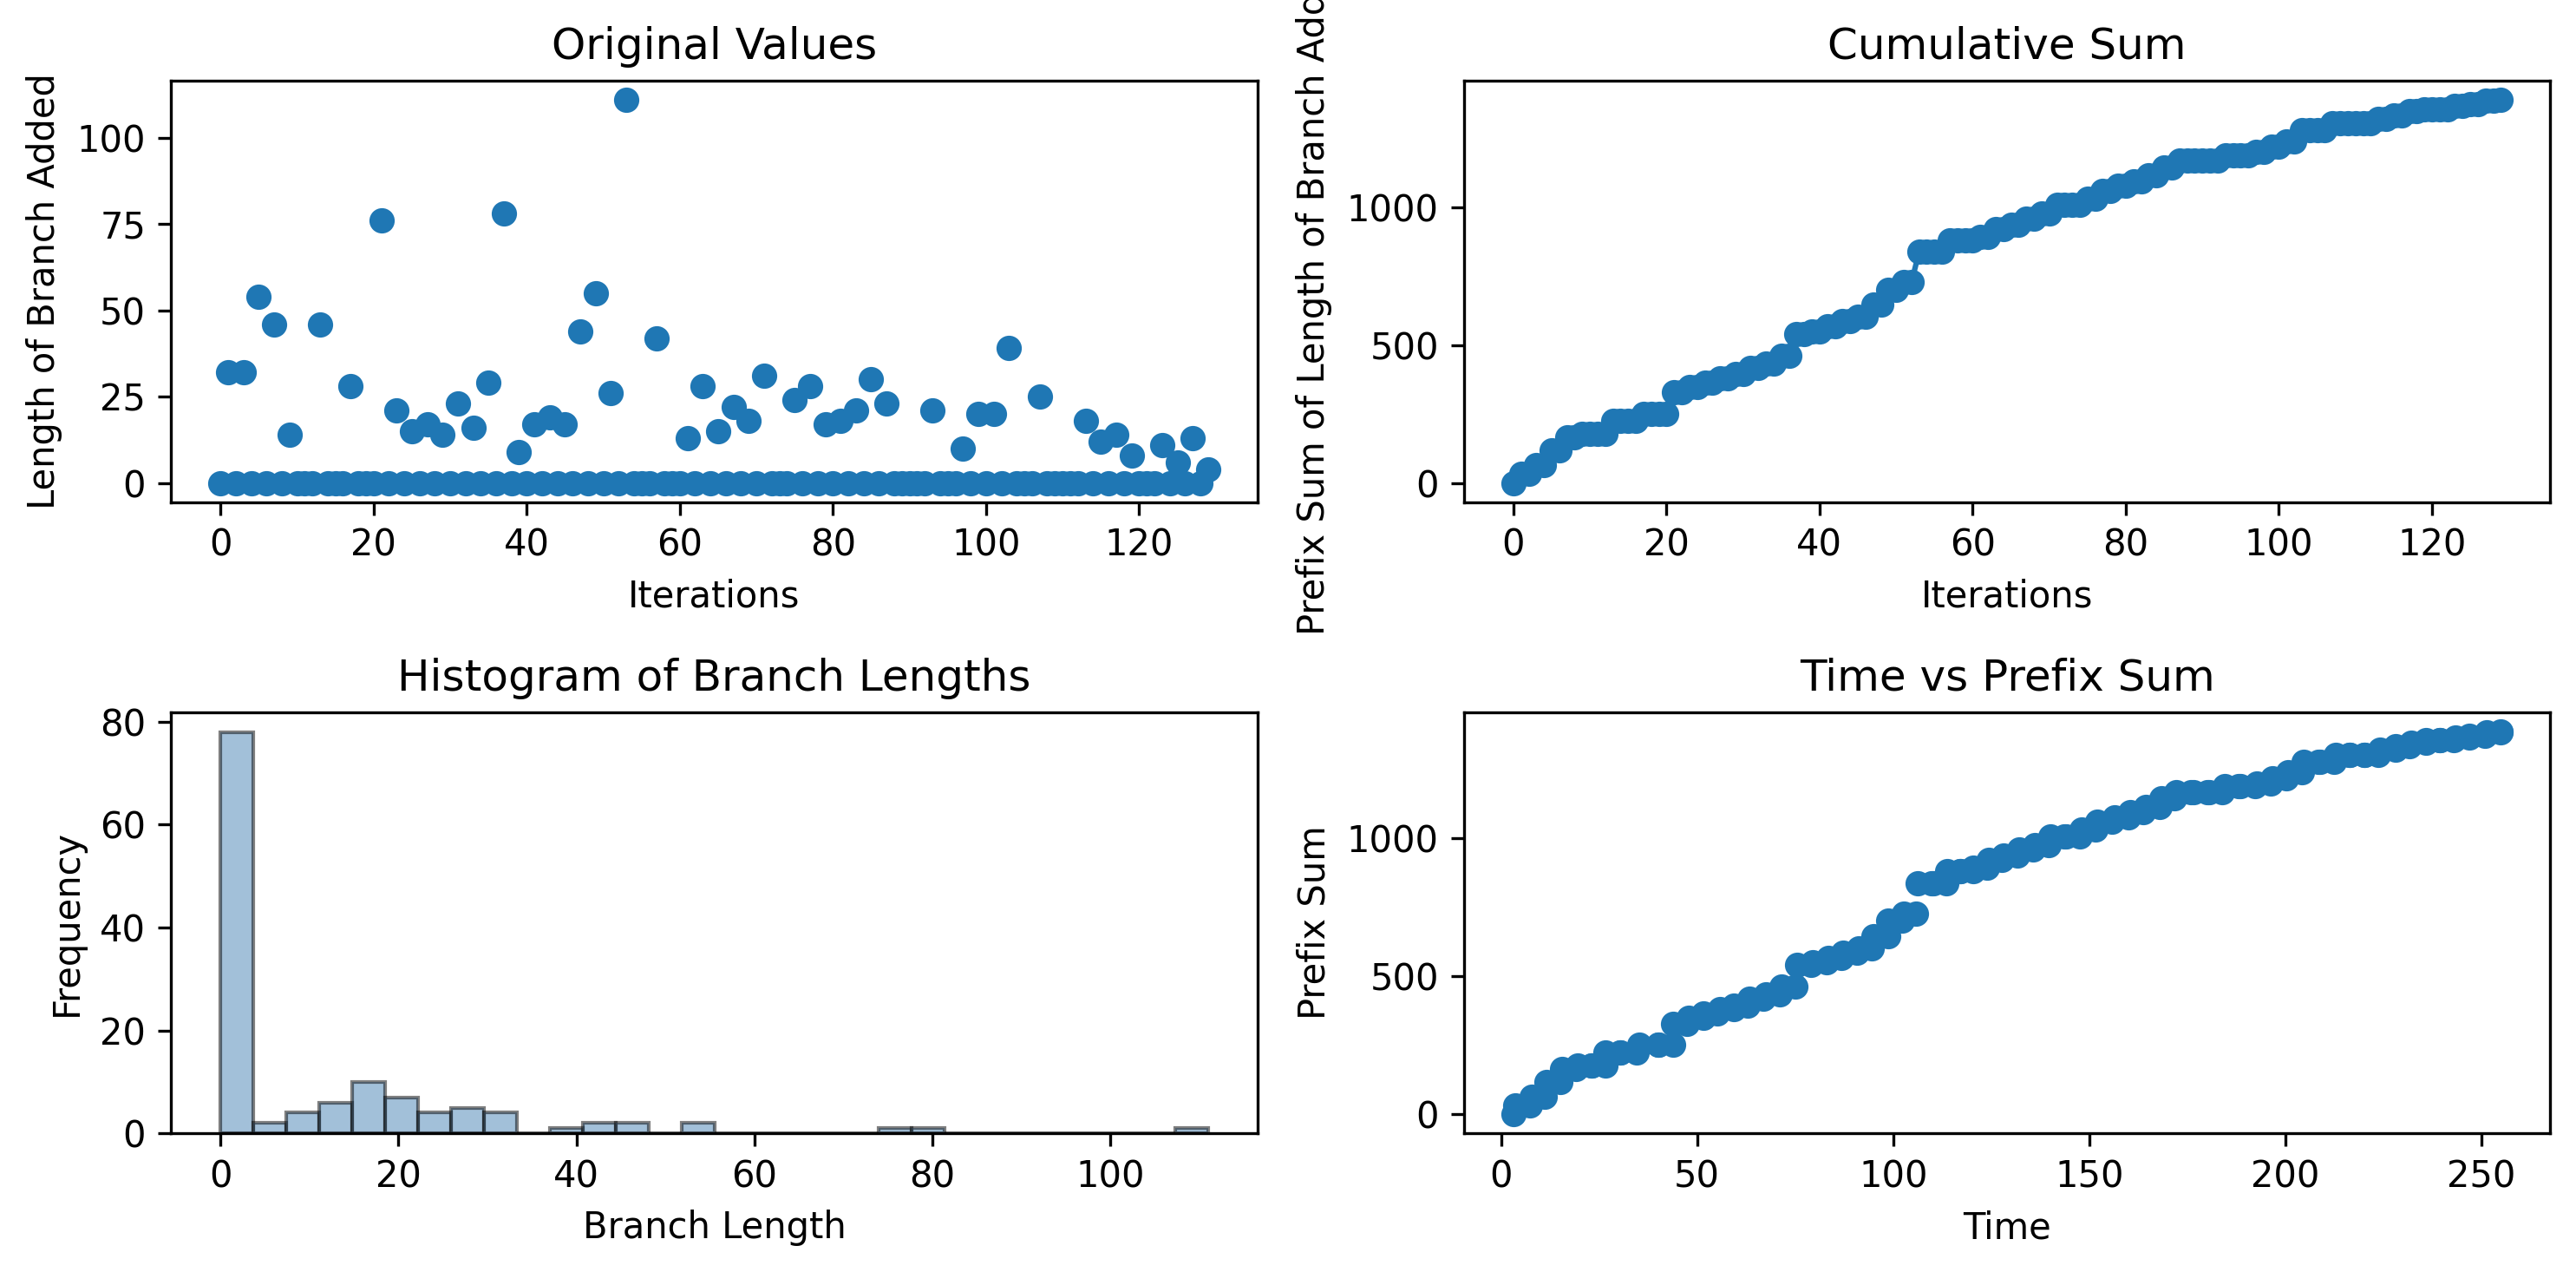

The table this chart was drawn from, first rows:
0, 32, 0, 32, 0, 54, 0, 46, 0, 14, 0, 0, 0, 46, 0, 0, 0, 28, 0, 0, 0, 76, 0, 21
3.13, 3.622, 7.289, 7.708, 11.23, 11.65, 15.18, 15.62, 19.16, 19.59, 23.17, 23.17, 26.71, 26.71, 30.43, 30.43, 34.64, 35.32, 40.16, 40.16, 43.82, 43.83, 47.41, 47.88
